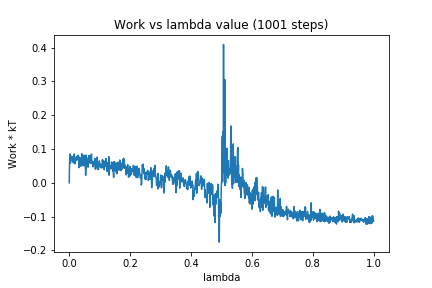

The file beside this chart, header and first rows:
0, 0.0
1, 0.05569
2, 0.07899
3, 0.08544
4, 0.0579
5, 0.07114
6, 0.0666
7, 0.06743
8, 0.07875
9, 0.07784
10, 0.06561
11, 0.07577
12, 0.06198
13, 0.06285
14, 0.05914
15, 0.06165
16, 0.08557
17, 0.08172
18, 0.07366
19, 0.05617
20, 0.06325
21, 0.06498
22, 0.07237
23, 0.07371
24, 0.07509
25, 0.06737
26, 0.07889
27, 0.07726
28, 0.07048
29, 0.08051
30, 0.06963
31, 0.06509
32, 0.04493
33, 0.07644
34, 0.07256
35, 0.06812
36, 0.06982
37, 0.06383
38, 0.04911
39, 0.07406
40, 0.05202
41, 0.08651
42, 0.05509
43, 0.07013
44, 0.06566
45, 0.08176
46, 0.0501
47, 0.06756
48, 0.08047
49, 0.06132
50, 0.05075
51, 0.08112
52, 0.06055
53, 0.06658
54, 0.02233
55, 0.08229
56, 0.04384
57, 0.07475
58, 0.06782
59, 0.06915
60, 0.06498
... 940 more rows
